Run: headless pygame with SDL's dummy video driver; simulated clock (each Clock.tick advances the game by its frame time, no real sleeping); random seed 0; keys injected as events and as key.get_pressed() state; no mouse input.
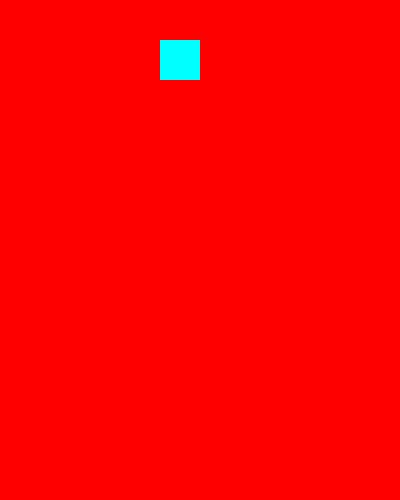
Frame 1 of 4 · flips 1–60 · no input
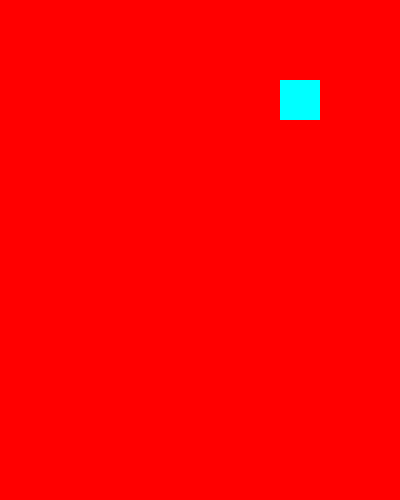
Frame 2 of 4 · flips 61–180 · tapped SPACE, RETURN · held RIGHT (→), D
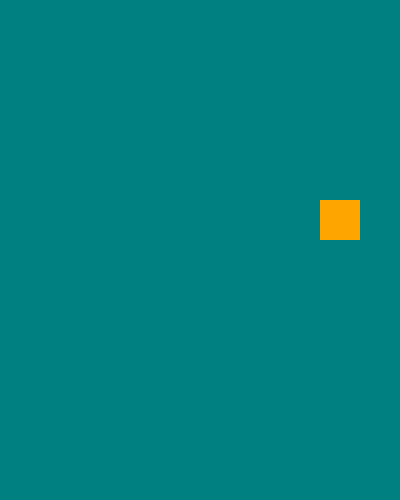
Frame 3 of 4 · flips 181–300 · held DOWN (↓), S
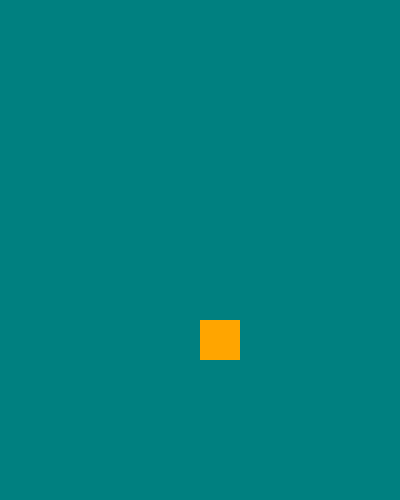
Frame 4 of 4 · flips 301–420 · held LEFT (←), A, UP (↑), W

The pygame program that drew these frames:

import pygame
import random
pygame.init
width = 400
length =500

screen_resolution = (width,length)
screen = pygame.display.set_caption("bouncing ball")
screen = pygame.display.set_mode((screen_resolution))
colours = ['Red','Blue','Orange','Cyan','Teal','Yellow']
x = 100 
y = 100

bgcolour = 'Red'
rect_obj = pygame.draw.rect(screen,"blue",pygame.Rect(x,y,40,40))
speed = [1,-1]
clr = random.choice(colours)
while True:
    for event in pygame.event.get():
        if event.type == pygame.QUIT:
            exit()
    
    screen.fill(bgcolour)
    
    rect_obj = rect_obj.move (speed)
    
    if  rect_obj.left <= 0 or rect_obj.right >= width:
        speed[0] = -speed[0]
        clr = random.choice(colours)
        bgcolour = random.choice(colours)
    if  rect_obj.top <= 0 or rect_obj.bottom >= length:
        speed[1] = -speed[1]
        clr = random.choice(colours)
        bgcolour = random.choice(colours)
        
    rect_obj= pygame.draw.rect(screen,clr,pygame.Rect(rect_obj.x,rect_obj.y,40,40))
    
    pygame.display.flip()
    
    
